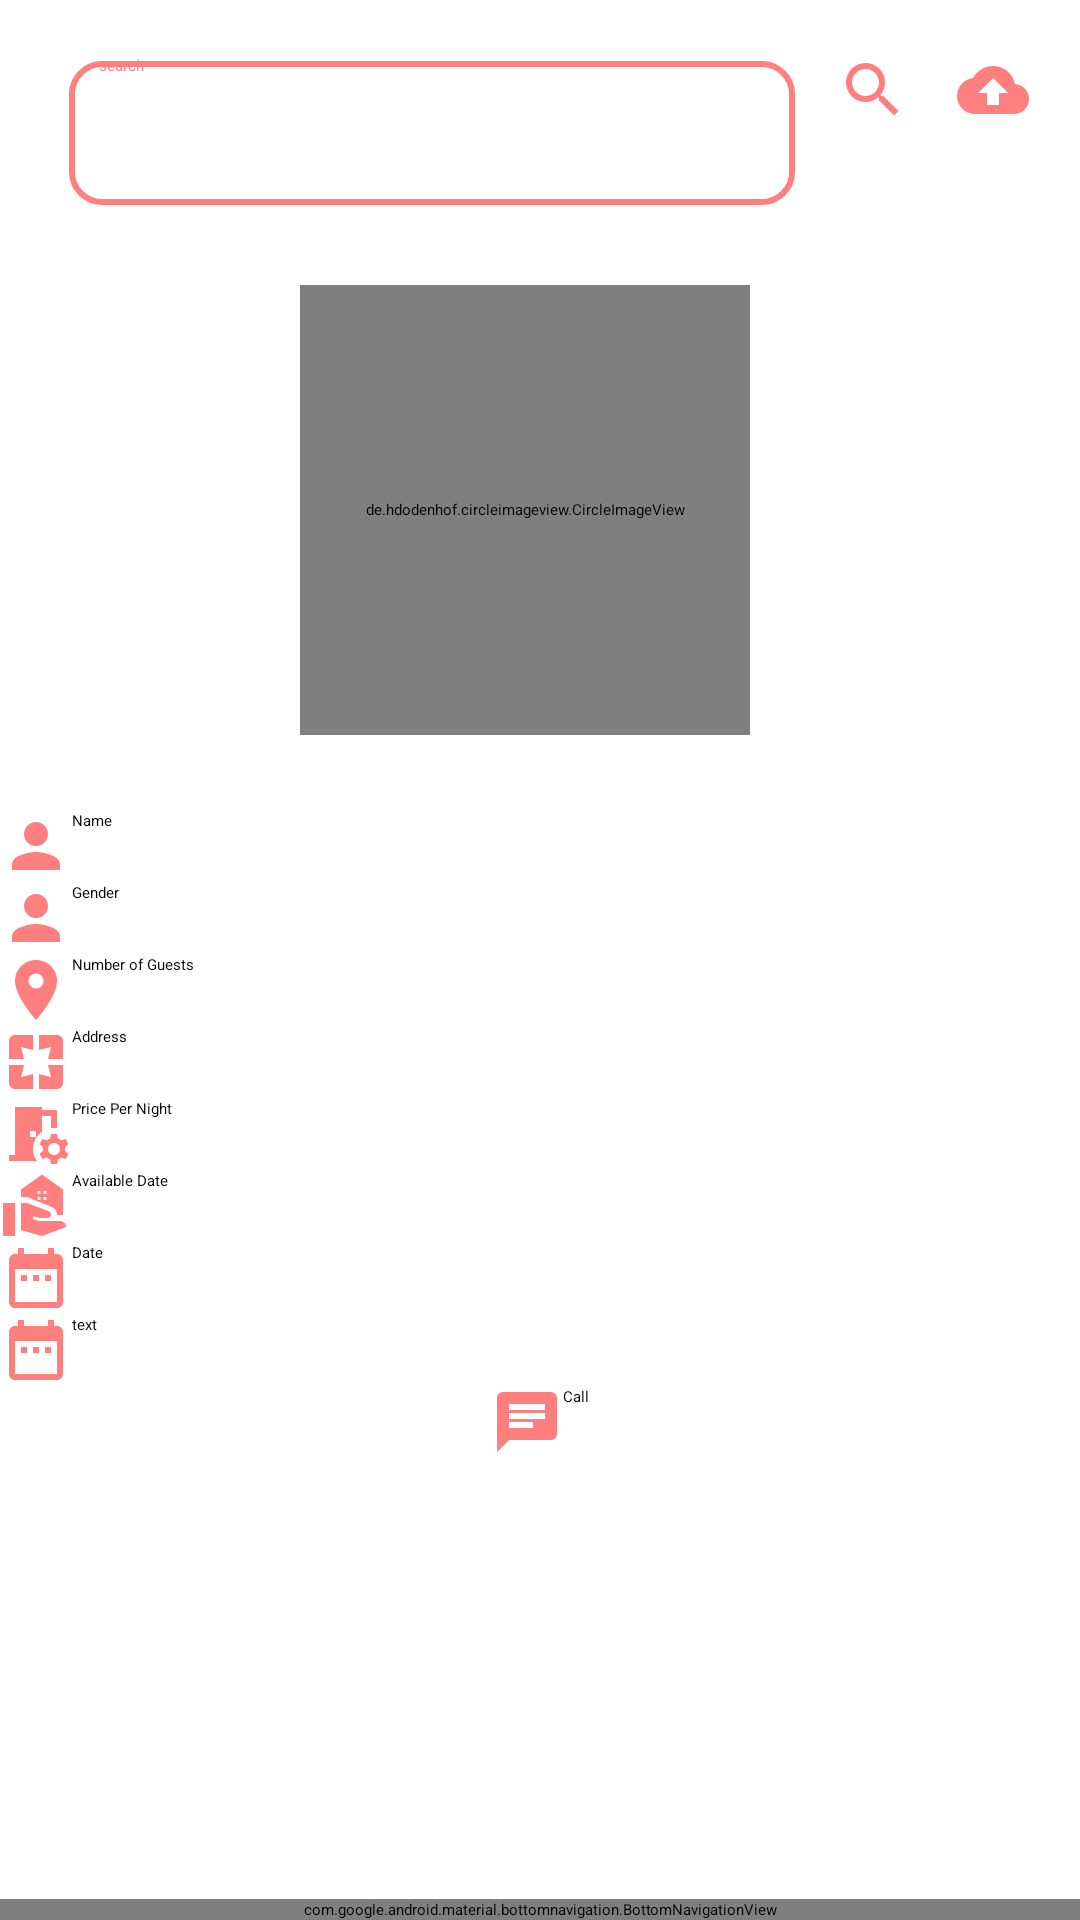

Produce the Android XML layout that renders to this screen, including the resource entries it uses.
<!-- AndroidManifest.xml: application theme Theme.Finder -->
<!-- res/layout/activity_view.xml -->
<?xml version="1.0" encoding="utf-8"?>
<androidx.constraintlayout.widget.ConstraintLayout
    xmlns:android="http://schemas.android.com/apk/res/android"
    xmlns:app="http://schemas.android.com/apk/res-auto"
    xmlns:tools="http://schemas.android.com/tools"
    android:id="@+id/main"
    android:layout_width="match_parent"
    android:layout_height="match_parent"
    android:background="@color/white"
    tools:context=".ViewActivity">

    <LinearLayout
        android:id="@+id/menulist"
        android:layout_width="match_parent"
        android:layout_height="wrap_content"
        android:layout_marginStart="1dp"
        android:layout_marginEnd="1dp"
        android:layout_marginTop="10dp"
        android:layout_marginBottom="16dp"
        android:orientation="horizontal"
        app:layout_constraintTop_toTopOf="parent"
        app:layout_constraintStart_toStartOf="parent"
        app:layout_constraintEnd_toEndOf="parent">

        <EditText
            android:id="@+id/usersearch"
            android:layout_width="0dp"
            android:layout_height="60dp"
            android:layout_weight="1"
            android:layout_marginStart="16dp"
            android:layout_marginEnd="8dp"
            android:background="@drawable/input_filed"
            android:ems="10"
            android:hint="search"
            android:inputType="text"
            android:paddingStart="16dp"
            android:shadowColor="#FF7F7F"
            android:textColorHint="#FF7F7F" />

        <TextView
            android:id="@+id/btnSearch"
            android:layout_width="wrap_content"
            android:layout_height="wrap_content"
            android:layout_marginTop="8dp"
            android:layout_marginEnd="16dp"
            android:background="@drawable/baseline_search_24"
            android:gravity="center"
            android:textAlignment="center"
            android:textColor="@color/white" />

        <TextView
            android:id="@+id/btnUpload"
            android:layout_width="wrap_content"
            android:layout_height="wrap_content"
            android:layout_marginTop="8dp"
            android:layout_marginEnd="16dp"
            android:background="@drawable/baseline_cloud_upload_24"
            android:gravity="center"
            android:textAlignment="center"
            android:textColor="@color/white" />
    </LinearLayout>

    <LinearLayout
        android:id="@+id/menuprofile"
        android:layout_width="match_parent"
        android:layout_height="wrap_content"
        android:orientation="vertical"
        app:layout_constraintTop_toBottomOf="@+id/menulist"
        app:layout_constraintStart_toStartOf="parent"
        app:layout_constraintEnd_toEndOf="parent">

        <FrameLayout
            android:layout_width="match_parent"
            android:layout_height="wrap_content"
            android:layout_gravity="center">

            <LinearLayout
                android:layout_width="200dp"
                android:layout_height="200dp"
                android:layout_gravity="center"
                android:orientation="horizontal">

                <de.hdodenhof.circleimageview.CircleImageView
                    android:id="@+id/image"
                    android:layout_width="150dp"
                    android:layout_height="150dp"
                    android:layout_marginLeft="20dp"
                    android:layout_gravity="center"
                    android:src="@drawable/baseline_cloud_upload_24"
                    app:civ_border_color="#FF000000" />
            </LinearLayout>
        </FrameLayout>

        <TextView
            android:id="@+id/userName"
            android:layout_width="wrap_content"
            android:layout_height="wrap_content"
            android:drawableLeft="@drawable/baseline_person_24"
            android:text="Name"
            android:textColor="@color/black" />

        <TextView
            android:id="@+id/title"
            android:layout_width="wrap_content"
            android:layout_height="wrap_content"
            android:drawableLeft="@drawable/baseline_person_24"
            android:text="Gender"
            android:textColor="@color/black" />

        <TextView
            android:id="@+id/numberOfGuest"
            android:layout_width="wrap_content"
            android:layout_height="wrap_content"
            android:drawableLeft="@drawable/baseline_place_24"
            android:text="Number of Guests"
            android:textColor="@color/black" />

        <TextView
            android:id="@+id/address"
            android:layout_width="wrap_content"
            android:layout_height="wrap_content"
            android:drawableLeft="@drawable/baseline_pages_24"
            android:text="Address"
            android:textColor="@color/black" />

        <TextView
            android:id="@+id/pricePerNight"
            android:layout_width="wrap_content"
            android:layout_height="wrap_content"
            android:drawableLeft="@drawable/baseline_room_preferences_24"
            android:text="Price Per Night"
            android:textColor="@color/black" />

        <TextView
            android:id="@+id/availableDate"
            android:layout_width="wrap_content"
            android:layout_height="wrap_content"
            android:drawableLeft="@drawable/baseline_real_estate_agent_24"
            android:text="Available Date"
            android:textColor="@color/black" />

        <TextView
            android:id="@+id/date"
            android:layout_width="wrap_content"
            android:layout_height="wrap_content"
            android:drawableLeft="@drawable/baseline_date_range_24"
            android:text="Date"
            android:textColor="@color/black" />


        <TextView
            android:id="@+id/description"
            android:layout_width="wrap_content"
            android:layout_height="wrap_content"
            android:drawableLeft="@drawable/baseline_date_range_24"
            android:text="text"
            android:textColor="@color/black" />

        <TextView
            android:id="@+id/userphone"
            android:layout_width="wrap_content"
            android:layout_height="wrap_content"
            android:drawableLeft="@drawable/baseline_chat_24"
            android:text="Call"
            android:textColor="@color/black"
            android:layout_gravity="center" />
    </LinearLayout>

    <com.google.android.material.bottomnavigation.BottomNavigationView
        android:id="@+id/bottomNavigationView"
        android:layout_width="match_parent"
        android:layout_height="wrap_content"
        android:background="@color/white"
        app:itemTextColor="@color/pink"
        app:layout_constraintBottom_toBottomOf="parent"
        app:layout_constraintStart_toStartOf="parent"
        app:layout_constraintEnd_toEndOf="parent"
        app:menu="@menu/menu_list" />

</androidx.constraintlayout.widget.ConstraintLayout>
<!-- resources referenced by this layout -->
<resources>
  <color name="black">#FF000000</color>
  <color name="pink">#FF7F7F</color>
  <color name="white">#FFFFFFFF</color>
  <!-- drawable baseline_chat_24 (drawable) -->
  <vector xmlns:android="http://schemas.android.com/apk/res/android" android:autoMirrored="true" android:height="24dp" android:tint="#FF7F7F" android:viewportHeight="24" android:viewportWidth="24" android:width="24dp">
        
      <path android:fillColor="@android:color/white" android:pathData="M20,2L4,2c-1.1,0 -1.99,0.9 -1.99,2L2,22l4,-4h14c1.1,0 2,-0.9 2,-2L22,4c0,-1.1 -0.9,-2 -2,-2zM6,9h12v2L6,11L6,9zM14,14L6,14v-2h8v2zM18,8L6,8L6,6h12v2z"/>
      
  </vector>
  <!-- drawable baseline_cloud_upload_24 (drawable) -->
  <vector xmlns:android="http://schemas.android.com/apk/res/android" android:height="24dp" android:tint="#FF7F7F" android:viewportHeight="24" android:viewportWidth="24" android:width="24dp">
        
      <path android:fillColor="@android:color/white" android:pathData="M19.35,10.04C18.67,6.59 15.64,4 12,4 9.11,4 6.6,5.64 5.35,8.04 2.34,8.36 0,10.91 0,14c0,3.31 2.69,6 6,6h13c2.76,0 5,-2.24 5,-5 0,-2.64 -2.05,-4.78 -4.65,-4.96zM14,13v4h-4v-4H7l5,-5 5,5h-3z"/>
      
  </vector>
  <!-- drawable baseline_date_range_24 (drawable) -->
  <vector xmlns:android="http://schemas.android.com/apk/res/android" android:height="24dp" android:tint="#FF7F7F" android:viewportHeight="24" android:viewportWidth="24" android:width="24dp">
        
      <path android:fillColor="@android:color/white" android:pathData="M9,11L7,11v2h2v-2zM13,11h-2v2h2v-2zM17,11h-2v2h2v-2zM19,4h-1L18,2h-2v2L8,4L8,2L6,2v2L5,4c-1.11,0 -1.99,0.9 -1.99,2L3,20c0,1.1 0.89,2 2,2h14c1.1,0 2,-0.9 2,-2L21,6c0,-1.1 -0.9,-2 -2,-2zM19,20L5,20L5,9h14v11z"/>
      
  </vector>
  <!-- drawable baseline_pages_24 (drawable) -->
  <vector xmlns:android="http://schemas.android.com/apk/res/android" android:height="24dp" android:tint="#FF7F7F" android:viewportHeight="24" android:viewportWidth="24" android:width="24dp">
        
      <path android:fillColor="@android:color/white" android:pathData="M3,5v6h5L7,7l4,1L11,3L5,3c-1.1,0 -2,0.9 -2,2zM8,13L3,13v6c0,1.1 0.9,2 2,2h6v-5l-4,1 1,-4zM17,17l-4,-1v5h6c1.1,0 2,-0.9 2,-2v-6h-5l1,4zM19,3h-6v5l4,-1 -1,4h5L21,5c0,-1.1 -0.9,-2 -2,-2z"/>
      
  </vector>
  <!-- drawable baseline_person_24 (drawable) -->
  <vector xmlns:android="http://schemas.android.com/apk/res/android" android:height="24dp" android:tint="#FF7F7F" android:viewportHeight="24" android:viewportWidth="24" android:width="24dp">
        
      <path android:fillColor="@android:color/white" android:pathData="M12,12c2.21,0 4,-1.79 4,-4s-1.79,-4 -4,-4 -4,1.79 -4,4 1.79,4 4,4zM12,14c-2.67,0 -8,1.34 -8,4v2h16v-2c0,-2.66 -5.33,-4 -8,-4z"/>
      
  </vector>
  <!-- drawable baseline_place_24 (drawable) -->
  <vector xmlns:android="http://schemas.android.com/apk/res/android" android:height="24dp" android:tint="#FF7F7F" android:viewportHeight="24" android:viewportWidth="24" android:width="24dp">
        
      <path android:fillColor="@android:color/white" android:pathData="M12,2C8.13,2 5,5.13 5,9c0,5.25 7,13 7,13s7,-7.75 7,-13c0,-3.87 -3.13,-7 -7,-7zM12,11.5c-1.38,0 -2.5,-1.12 -2.5,-2.5s1.12,-2.5 2.5,-2.5 2.5,1.12 2.5,2.5 -1.12,2.5 -2.5,2.5z"/>
      
  </vector>
  <!-- drawable baseline_search_24 (drawable) -->
  <vector xmlns:android="http://schemas.android.com/apk/res/android" android:height="24dp" android:tint="#FF7F7F" android:viewportHeight="24" android:viewportWidth="24" android:width="24dp">
        
      <path android:fillColor="@android:color/white" android:pathData="M15.5,14h-0.79l-0.28,-0.27C15.41,12.59 16,11.11 16,9.5 16,5.91 13.09,3 9.5,3S3,5.91 3,9.5 5.91,16 9.5,16c1.61,0 3.09,-0.59 4.23,-1.57l0.27,0.28v0.79l5,4.99L20.49,19l-4.99,-5zM9.5,14C7.01,14 5,11.99 5,9.5S7.01,5 9.5,5 14,7.01 14,9.5 11.99,14 9.5,14z"/>
      
  </vector>
</resources>
